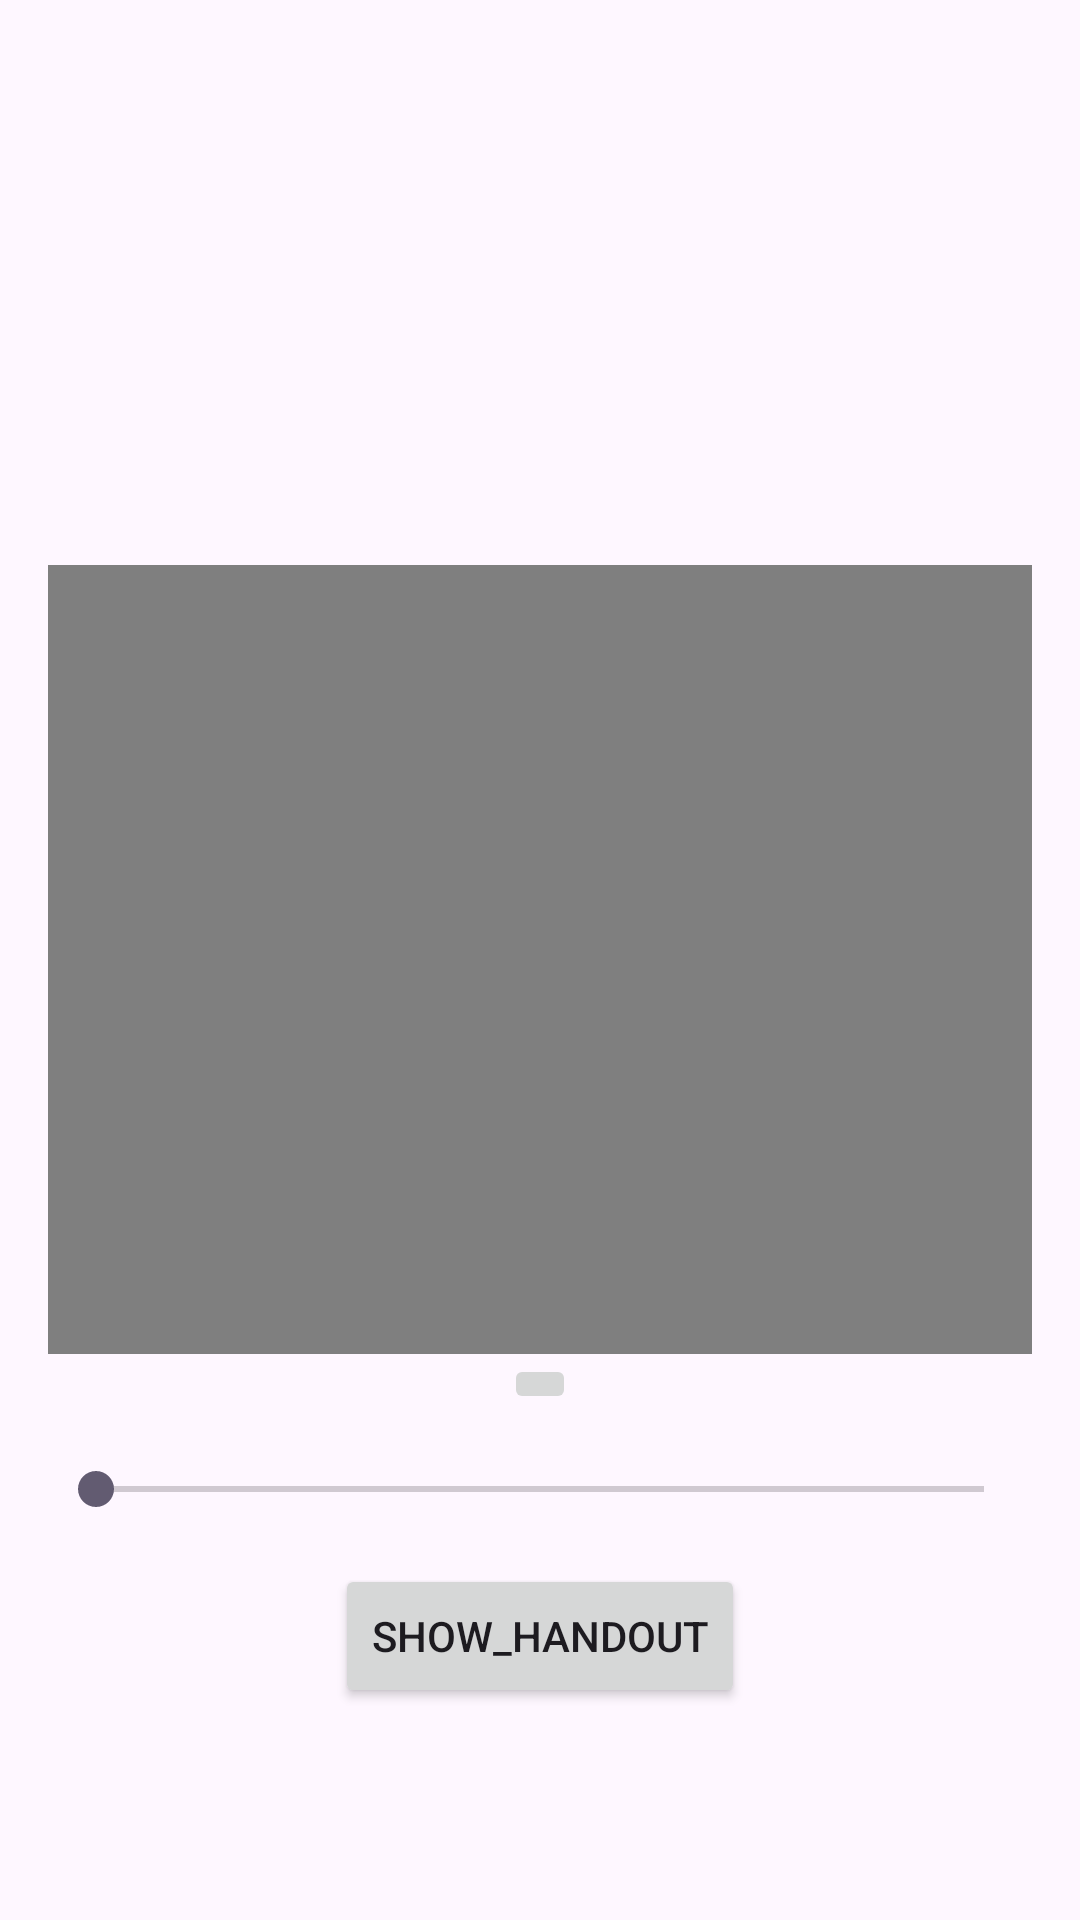

Produce the Android XML layout that renders to this screen, including the resource entries it uses.
<!-- AndroidManifest.xml: application theme Theme.StudentClass -->
<!-- res/layout/activity_video.xml -->
<?xml version="1.0" encoding="utf-8"?>
<RelativeLayout xmlns:android="http://schemas.android.com/apk/res/android"
    xmlns:app="http://schemas.android.com/apk/res-auto"
    xmlns:tools="http://schemas.android.com/tools"
    android:layout_width="match_parent"
    android:layout_height="match_parent"
    android:padding="16dp"
    tools:context=".video">

    <VideoView
        android:id="@+id/videoView"
        android:layout_width="395dp"
        android:layout_height="263dp"
        android:layout_centerInParent="true" />

    <ImageButton
        android:id="@+id/btnPlayPause"
        android:layout_width="wrap_content"
        android:layout_height="wrap_content"
        android:layout_below="@id/videoView"
        android:layout_centerHorizontal="true"
        android:src="@drawable/play" />

    <SeekBar
        android:id="@+id/seekBar"
        android:layout_width="match_parent"
        android:layout_height="wrap_content"
        android:layout_below="@id/btnPlayPause"
        android:layout_marginTop="16dp"
        android:max="100"
        android:layout_centerHorizontal="true"
        android:progress="0" />

    <Button
        android:id="@+id/openPdfButton"
        android:layout_width="wrap_content"
        android:layout_height="wrap_content"
        android:layout_centerHorizontal="true"
        android:layout_below="@id/seekBar"
        android:layout_marginTop="16dp"
        android:text="show_handout" />


</RelativeLayout>
<!-- resources referenced by this layout -->
<resources>
  <style name="Theme.StudentClass" parent="Base.Theme.StudentClass" />
  <style name="Base.Theme.StudentClass" parent="Theme.Material3.DayNight.NoActionBar">
          
          
      </style>
</resources>
